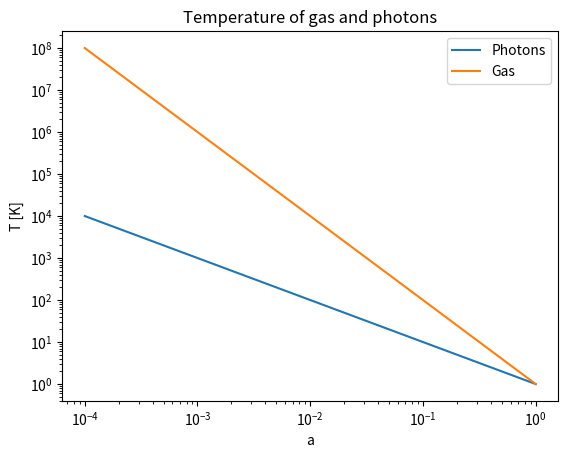

The script that saved this image:
import numpy as np
import matplotlib.pyplot as plt


def T_photon(a):
    return 1./a
def T_gas(a):
    return 1./a**(2)

if __name__ == '__main__':
    a = np.linspace(1e-4,1,1000)
    plt.loglog(a,T_photon(a),label="Photons")
    plt.loglog(a,T_gas(a),label="Gas")
    plt.title("Temperature of gas and photons")
    plt.xlabel("a")
    plt.ylabel("T [K]")
    plt.legend()
    plt.show()
